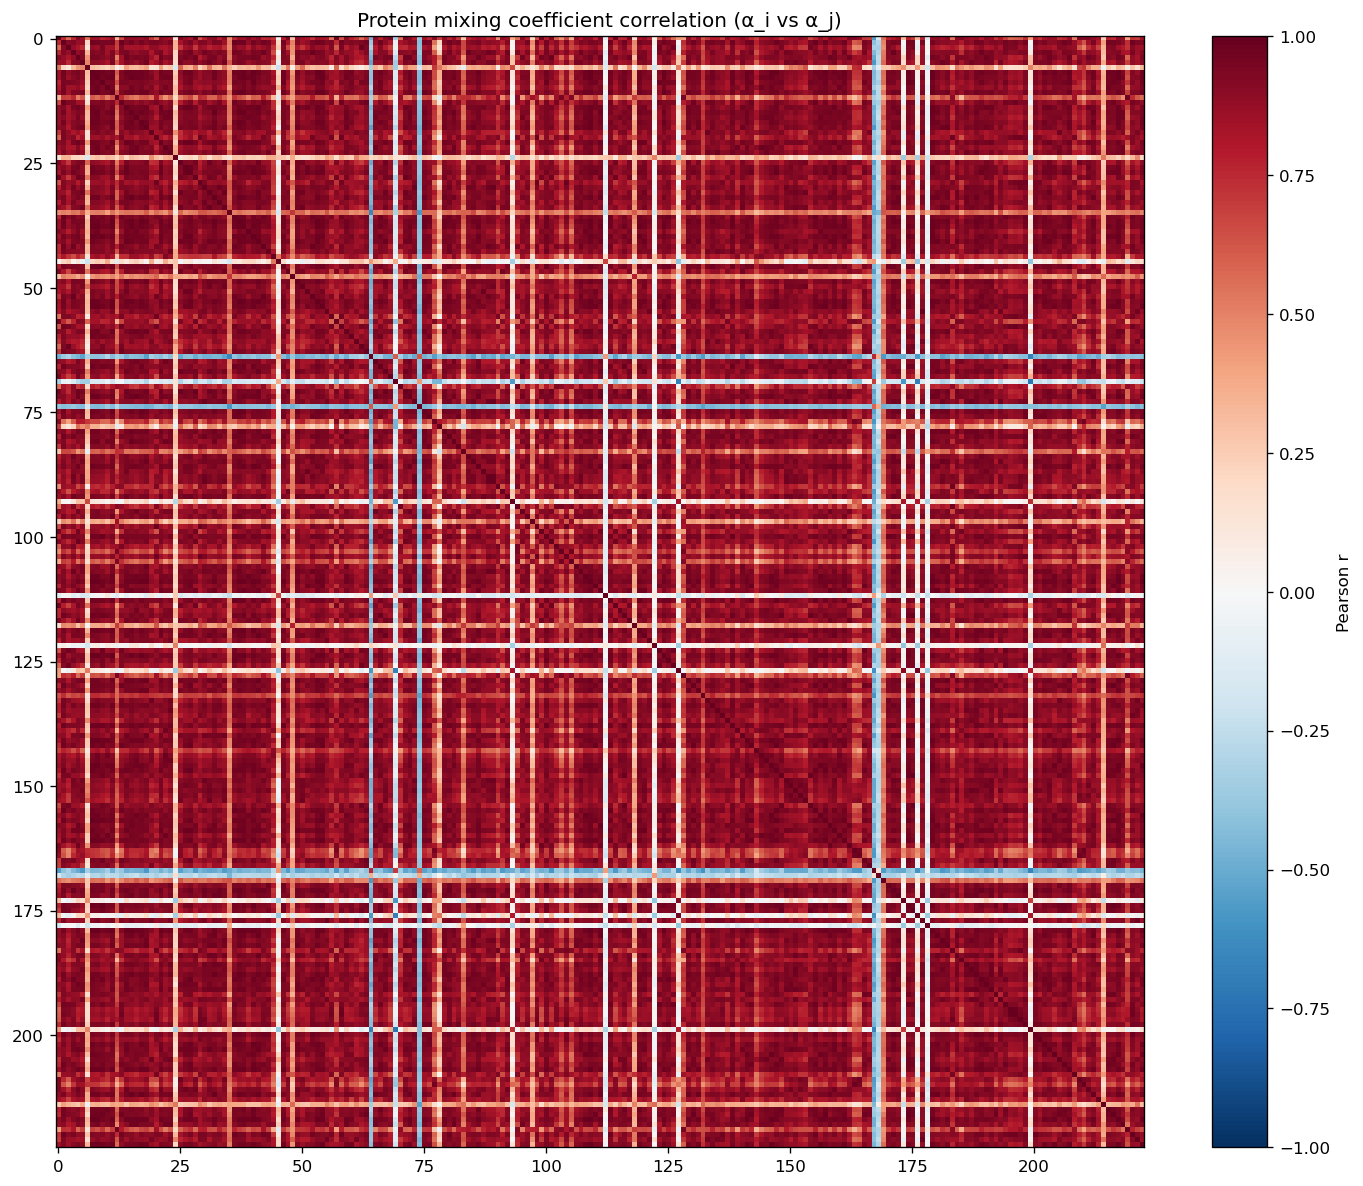

The file beside this chart, header and first rows:
protein, AARS_K562, AATF_K562, ABCF1_K562, AGGF1_HepG2, AGGF1_K562, AKAP1_HepG2, AKAP1_K562, AKAP8L_K562, APOBEC3C_K562, AQR_HepG2, AQR_K562, BCCIP_HepG2, BCLAF1_HepG2, BUD13_HepG2, BUD13_K562, CDC40_HepG2, CPEB4_K562, CPSF6_K562, CSTF2_HepG2, CSTF2T_HepG2, CSTF2T_K562, DDX21_K562, DDX24_K562
AARS_K562, 1.0, 0.7447, 0.577, 0.7528, 0.9178, 0.8671, 0.5399, 0.8482, 0.8516, 0.7598, 0.7933, 0.857, 0.3356, 0.6678, 0.886, 0.8807, 0.8778, 0.8644, 0.896, 0.7126, 0.586, 0.8985, 0.8532
AATF_K562, 0.7447, 1, 0.9134, 0.9289, 0.879, 0.8728, 0.2071, 0.9637, 0.9541, 0.9507, 0.9455, 0.9589, 0.695, 0.9803, 0.9271, 0.9592, 0.9117, 0.959, 0.9178, 0.9384, 0.9399, 0.9283, 0.9043
ABCF1_K562, 0.577, 0.9134, 1, 0.8773, 0.813, 0.7573, 0.115, 0.8868, 0.8672, 0.9441, 0.8462, 0.84, 0.6763, 0.9318, 0.8314, 0.8304, 0.832, 0.8398, 0.8042, 0.8881, 0.889, 0.8239, 0.816
AGGF1_HepG2, 0.7528, 0.9289, 0.8773, 1, 0.8884, 0.9194, 0.335, 0.9338, 0.9068, 0.9358, 0.8498, 0.936, 0.7563, 0.9343, 0.9465, 0.896, 0.8797, 0.9111, 0.92, 0.8099, 0.9175, 0.9387, 0.8167
AGGF1_K562, 0.9178, 0.879, 0.813, 0.8884, 1.0, 0.9237, 0.4434, 0.9493, 0.9424, 0.9198, 0.89, 0.933, 0.5129, 0.8386, 0.9628, 0.9361, 0.9469, 0.9335, 0.9496, 0.8557, 0.7581, 0.968, 0.9107
AKAP1_HepG2, 0.8671, 0.8728, 0.7573, 0.9194, 0.9237, 1.0, 0.4858, 0.9042, 0.8928, 0.8683, 0.8192, 0.9383, 0.6327, 0.8314, 0.9219, 0.9079, 0.8813, 0.9263, 0.9633, 0.792, 0.841, 0.9265, 0.8209
AKAP1_K562, 0.5399, 0.2071, 0.115, 0.335, 0.4434, 0.4858, 1.0, 0.3086, 0.2848, 0.2436, 0.2139, 0.311, 0.06412, 0.1641, 0.4078, 0.3275, 0.3073, 0.364, 0.4125, 0.141, 0.1521, 0.4194, 0.2344
AKAP8L_K562, 0.8482, 0.9637, 0.8868, 0.9338, 0.9493, 0.9042, 0.3086, 1.0, 0.982, 0.9738, 0.9553, 0.9738, 0.6145, 0.9337, 0.9692, 0.9711, 0.9625, 0.976, 0.9582, 0.9145, 0.866, 0.9632, 0.948
APOBEC3C_K562, 0.8516, 0.9541, 0.8672, 0.9068, 0.9424, 0.8928, 0.2848, 0.982, 1.0, 0.9599, 0.9705, 0.9792, 0.5584, 0.9259, 0.9559, 0.9776, 0.9743, 0.967, 0.9543, 0.938, 0.8465, 0.9548, 0.9658
AQR_HepG2, 0.7598, 0.9507, 0.9441, 0.9358, 0.9198, 0.8683, 0.2436, 0.9738, 0.9599, 1.0, 0.93, 0.9426, 0.6452, 0.9422, 0.9377, 0.9221, 0.9375, 0.9403, 0.9248, 0.9054, 0.8868, 0.925, 0.9151
AQR_K562, 0.7933, 0.9455, 0.8462, 0.8498, 0.89, 0.8192, 0.2139, 0.9553, 0.9705, 0.93, 1.0, 0.9459, 0.5087, 0.9024, 0.9041, 0.9553, 0.9281, 0.9496, 0.8909, 0.9291, 0.8168, 0.9172, 0.9566
BCCIP_HepG2, 0.857, 0.9589, 0.84, 0.936, 0.933, 0.9383, 0.311, 0.9738, 0.9792, 0.9426, 0.9459, 1, 0.6275, 0.9253, 0.9586, 0.9758, 0.9493, 0.9739, 0.9709, 0.9068, 0.8778, 0.9636, 0.9302
BCLAF1_HepG2, 0.3356, 0.695, 0.6763, 0.7563, 0.5129, 0.6327, 0.06412, 0.6145, 0.5584, 0.6452, 0.5087, 0.6275, 1.0, 0.7441, 0.6162, 0.5537, 0.5096, 0.5993, 0.6138, 0.5421, 0.8183, 0.5915, 0.4455
BUD13_HepG2, 0.6678, 0.9803, 0.9318, 0.9343, 0.8386, 0.8314, 0.1641, 0.9337, 0.9259, 0.9422, 0.9024, 0.9253, 0.7441, 1.0, 0.909, 0.9134, 0.8789, 0.9117, 0.882, 0.9172, 0.9464, 0.8954, 0.8526
BUD13_K562, 0.886, 0.9271, 0.8314, 0.9465, 0.9628, 0.9219, 0.4078, 0.9692, 0.9559, 0.9377, 0.9041, 0.9586, 0.6162, 0.909, 1.0, 0.9562, 0.9499, 0.9538, 0.9637, 0.8519, 0.8317, 0.9829, 0.8987
CDC40_HepG2, 0.8807, 0.9592, 0.8304, 0.896, 0.9361, 0.9079, 0.3275, 0.9711, 0.9776, 0.9221, 0.9553, 0.9758, 0.5537, 0.9134, 0.9562, 1.0, 0.9596, 0.9739, 0.9554, 0.9289, 0.8478, 0.9618, 0.9569
CPEB4_K562, 0.8778, 0.9117, 0.832, 0.8797, 0.9469, 0.8813, 0.3073, 0.9625, 0.9743, 0.9375, 0.9281, 0.9493, 0.5096, 0.8789, 0.9499, 0.9596, 1.0, 0.9302, 0.9387, 0.9008, 0.7879, 0.936, 0.9641
CPSF6_K562, 0.8644, 0.959, 0.8398, 0.9111, 0.9335, 0.9263, 0.364, 0.976, 0.967, 0.9403, 0.9496, 0.9739, 0.5993, 0.9117, 0.9538, 0.9739, 0.9302, 1.0, 0.9707, 0.8946, 0.8757, 0.9548, 0.9229
CSTF2_HepG2, 0.896, 0.9178, 0.8042, 0.92, 0.9496, 0.9633, 0.4125, 0.9582, 0.9543, 0.9248, 0.8909, 0.9709, 0.6138, 0.882, 0.9637, 0.9554, 0.9387, 0.9707, 1, 0.8612, 0.8541, 0.9545, 0.8987
CSTF2T_HepG2, 0.7126, 0.9384, 0.8881, 0.8099, 0.8557, 0.792, 0.141, 0.9145, 0.938, 0.9054, 0.9291, 0.9068, 0.5421, 0.9172, 0.8519, 0.9289, 0.9008, 0.8946, 0.8612, 1.0, 0.8343, 0.8624, 0.9286
CSTF2T_K562, 0.586, 0.9399, 0.889, 0.9175, 0.7581, 0.841, 0.1521, 0.866, 0.8465, 0.8868, 0.8168, 0.8778, 0.8183, 0.9464, 0.8317, 0.8478, 0.7879, 0.8757, 0.8541, 0.8343, 1.0, 0.8231, 0.758
DDX21_K562, 0.8985, 0.9283, 0.8239, 0.9387, 0.968, 0.9265, 0.4194, 0.9632, 0.9548, 0.925, 0.9172, 0.9636, 0.5915, 0.8954, 0.9829, 0.9618, 0.936, 0.9548, 0.9545, 0.8624, 0.8231, 1.0, 0.9077
DDX24_K562, 0.8532, 0.9043, 0.816, 0.8167, 0.9107, 0.8209, 0.2344, 0.948, 0.9658, 0.9151, 0.9566, 0.9302, 0.4455, 0.8526, 0.8987, 0.9569, 0.9641, 0.9229, 0.8987, 0.9286, 0.758, 0.9077, 1.0
DDX3X_HepG2, 0.8313, 0.9381, 0.8668, 0.8821, 0.9232, 0.882, 0.2776, 0.9506, 0.9655, 0.9276, 0.92, 0.9509, 0.5552, 0.9101, 0.9328, 0.9697, 0.9621, 0.9274, 0.9304, 0.9421, 0.8387, 0.9308, 0.9572
DDX3X_K562, 0.1291, 0.3442, 0.3372, 0.2121, 0.2033, 0.1779, -0.1363, 0.2631, 0.3003, 0.2557, 0.3107, 0.2943, 0.1895, 0.3375, 0.2007, 0.3275, 0.288, 0.2423, 0.2116, 0.4601, 0.3069, 0.2433, 0.3467
DDX42_K562, 0.9255, 0.8269, 0.7048, 0.8908, 0.9334, 0.9388, 0.5842, 0.8965, 0.8823, 0.8474, 0.8103, 0.8996, 0.5209, 0.7876, 0.9508, 0.9018, 0.8971, 0.91, 0.94, 0.7271, 0.7461, 0.9378, 0.8268
DDX51_K562, 0.872, 0.9121, 0.839, 0.9442, 0.9568, 0.8976, 0.3862, 0.9646, 0.9408, 0.9401, 0.8963, 0.9441, 0.6089, 0.895, 0.977, 0.9299, 0.9326, 0.9336, 0.9325, 0.8323, 0.8035, 0.9771, 0.8904
DDX52_HepG2, 0.826, 0.9513, 0.877, 0.9654, 0.9371, 0.8975, 0.3487, 0.9735, 0.9537, 0.9569, 0.9207, 0.9572, 0.6688, 0.9433, 0.9844, 0.9453, 0.9297, 0.9512, 0.9403, 0.8595, 0.8703, 0.9776, 0.8889
DDX52_K562, 0.9664, 0.8455, 0.7044, 0.8669, 0.9647, 0.9484, 0.5195, 0.9214, 0.9081, 0.8562, 0.8483, 0.9275, 0.4952, 0.7835, 0.9464, 0.9295, 0.9233, 0.9282, 0.953, 0.7865, 0.7252, 0.9519, 0.8795
DDX55_HepG2, 0.6412, 0.9243, 0.8745, 0.8972, 0.7963, 0.8835, 0.2294, 0.8583, 0.8582, 0.8751, 0.8101, 0.89, 0.7478, 0.9164, 0.8334, 0.8664, 0.8151, 0.8793, 0.8762, 0.854, 0.9664, 0.8349, 0.779
DDX55_K562, 0.7757, 0.9274, 0.8403, 0.9565, 0.8821, 0.9333, 0.3376, 0.9084, 0.9164, 0.8973, 0.8442, 0.9465, 0.7259, 0.9311, 0.933, 0.9192, 0.8821, 0.9078, 0.9364, 0.8584, 0.9093, 0.9336, 0.8315
DDX59_HepG2, 0.8887, 0.8715, 0.7725, 0.9375, 0.9447, 0.9628, 0.5438, 0.9189, 0.9015, 0.8853, 0.8308, 0.9258, 0.5913, 0.8371, 0.9581, 0.9153, 0.9052, 0.9187, 0.9485, 0.7759, 0.8119, 0.96, 0.8372
DDX6_HepG2, 0.8958, 0.9423, 0.8126, 0.9075, 0.9523, 0.9295, 0.3559, 0.9622, 0.9627, 0.9114, 0.925, 0.9719, 0.5795, 0.8965, 0.9675, 0.9861, 0.9478, 0.9657, 0.9682, 0.899, 0.847, 0.9723, 0.9298
DDX6_K562, 0.7848, 0.9311, 0.8348, 0.9421, 0.8754, 0.8837, 0.3271, 0.9171, 0.9136, 0.8929, 0.8489, 0.928, 0.7141, 0.939, 0.9506, 0.9285, 0.8959, 0.9009, 0.9171, 0.8513, 0.8872, 0.9354, 0.8496
DGCR8_HepG2, 0.8875, 0.8497, 0.7421, 0.9144, 0.924, 0.9653, 0.546, 0.8886, 0.8868, 0.8582, 0.8008, 0.9189, 0.604, 0.822, 0.9404, 0.9028, 0.89, 0.9063, 0.9527, 0.7634, 0.8046, 0.9373, 0.8195
DGCR8_K562, 0.473, 0.5016, 0.4815, 0.5407, 0.517, 0.6157, 0.3499, 0.5057, 0.5206, 0.5029, 0.4126, 0.5404, 0.4313, 0.5188, 0.545, 0.5328, 0.5081, 0.5299, 0.6038, 0.4752, 0.5561, 0.5009, 0.4486
DHX30_HepG2, 0.752, 0.9809, 0.9193, 0.9595, 0.903, 0.9168, 0.249, 0.9618, 0.9448, 0.9608, 0.9204, 0.9645, 0.7221, 0.9628, 0.9317, 0.9388, 0.9067, 0.9537, 0.9318, 0.9054, 0.9444, 0.9377, 0.8825
DHX30_K562, 0.8562, 0.9696, 0.858, 0.9479, 0.9391, 0.9443, 0.3368, 0.9745, 0.9736, 0.9459, 0.9357, 0.987, 0.6436, 0.9361, 0.9685, 0.9803, 0.9524, 0.9785, 0.9731, 0.9003, 0.9024, 0.9714, 0.9243
DKC1_HepG2, 0.8487, 0.9657, 0.8754, 0.9213, 0.9514, 0.922, 0.3247, 0.9808, 0.9774, 0.9538, 0.9563, 0.98, 0.6029, 0.925, 0.9576, 0.9777, 0.9584, 0.9731, 0.9538, 0.9269, 0.8664, 0.9662, 0.9453
DROSHA_HepG2, 0.9115, 0.8875, 0.7843, 0.8836, 0.9426, 0.8647, 0.3671, 0.9518, 0.9619, 0.9158, 0.9149, 0.9413, 0.4907, 0.8613, 0.9645, 0.9516, 0.964, 0.9241, 0.9369, 0.8582, 0.7539, 0.9599, 0.9447
DROSHA_K562, 0.8351, 0.9534, 0.9008, 0.942, 0.9547, 0.8973, 0.3239, 0.9873, 0.9723, 0.9801, 0.9495, 0.9628, 0.6028, 0.9275, 0.9676, 0.9541, 0.9544, 0.9609, 0.9424, 0.8945, 0.8578, 0.9693, 0.9292
EFTUD2_HepG2, 0.8884, 0.927, 0.8353, 0.937, 0.9512, 0.9273, 0.4446, 0.9622, 0.9499, 0.9312, 0.9053, 0.9507, 0.5859, 0.8925, 0.9767, 0.9623, 0.9501, 0.9554, 0.9536, 0.8462, 0.8429, 0.9742, 0.9113
EFTUD2_K562, 0.7452, 0.9636, 0.8697, 0.9742, 0.8629, 0.9099, 0.3048, 0.9356, 0.9077, 0.919, 0.87, 0.9428, 0.7872, 0.9579, 0.9329, 0.9183, 0.8705, 0.9322, 0.915, 0.8405, 0.9461, 0.9289, 0.8275
EIF3D_HepG2, 0.765, 0.9455, 0.9071, 0.9068, 0.9043, 0.8946, 0.3205, 0.9272, 0.9235, 0.9246, 0.8806, 0.9196, 0.6251, 0.9246, 0.9134, 0.9406, 0.9113, 0.9159, 0.9096, 0.9196, 0.898, 0.9176, 0.8904
EIF3G_K562, 0.7048, 0.8062, 0.7219, 0.6504, 0.7598, 0.6819, 0.121, 0.8238, 0.8627, 0.7985, 0.8873, 0.8063, 0.3094, 0.739, 0.7364, 0.8602, 0.8635, 0.8171, 0.7682, 0.8717, 0.6797, 0.7411, 0.9287
EIF3H_HepG2, 0.03584, 0.2056, 0.2638, 0.03533, 0.1294, -0.06514, -0.2062, 0.2107, 0.259, 0.2304, 0.3698, 0.14, -0.1028, 0.192, 0.1008, 0.205, 0.2445, 0.149, 0.03661, 0.3592, 0.07253, 0.114, 0.3609
EIF4G2_K562, 0.7947, 0.9553, 0.9226, 0.9436, 0.932, 0.9129, 0.3007, 0.9735, 0.9712, 0.9838, 0.9263, 0.9615, 0.6376, 0.9435, 0.95, 0.9484, 0.9513, 0.9509, 0.9528, 0.9167, 0.9005, 0.9393, 0.9228
EWSR1_K562, 0.9317, 0.8142, 0.6645, 0.85, 0.9088, 0.9155, 0.5277, 0.87, 0.8807, 0.8089, 0.7936, 0.8947, 0.4954, 0.7785, 0.9334, 0.9088, 0.9087, 0.877, 0.9304, 0.7543, 0.7179, 0.9206, 0.8434
EXOSC5_HepG2, 0.2981, 0.5042, 0.4683, 0.4486, 0.3719, 0.4698, 0.04656, 0.436, 0.4768, 0.4574, 0.4258, 0.489, 0.4031, 0.5254, 0.4148, 0.4834, 0.441, 0.4711, 0.494, 0.5106, 0.5754, 0.3949, 0.4356
EXOSC5_K562, 0.8833, 0.9142, 0.8053, 0.9524, 0.9408, 0.9409, 0.4278, 0.956, 0.9362, 0.9199, 0.8725, 0.9577, 0.653, 0.8896, 0.9844, 0.9431, 0.9328, 0.9488, 0.9704, 0.8164, 0.8452, 0.9682, 0.8771
FAM120A_HepG2, 0.8507, 0.8446, 0.7169, 0.9279, 0.8924, 0.9392, 0.5642, 0.8733, 0.8551, 0.8292, 0.7823, 0.8992, 0.6647, 0.8268, 0.9384, 0.8779, 0.8443, 0.8846, 0.9184, 0.7213, 0.8037, 0.9377, 0.7712
FAM120A_K562, 0.817, 0.8875, 0.8103, 0.9366, 0.9111, 0.8615, 0.3525, 0.9375, 0.917, 0.9157, 0.8591, 0.9223, 0.6624, 0.8987, 0.9651, 0.8898, 0.9011, 0.8959, 0.9126, 0.8032, 0.7942, 0.9436, 0.8389
FASTKD2_HepG2, 0.7219, 0.9489, 0.908, 0.9787, 0.8732, 0.9118, 0.2942, 0.9357, 0.9017, 0.946, 0.8498, 0.9253, 0.793, 0.9502, 0.9278, 0.8947, 0.8772, 0.9233, 0.9218, 0.8316, 0.957, 0.9103, 0.8195
FASTKD2_K562, 0.8429, 0.9631, 0.8631, 0.9516, 0.9255, 0.9178, 0.3302, 0.9785, 0.9704, 0.9493, 0.941, 0.9787, 0.6358, 0.9334, 0.9695, 0.9753, 0.9508, 0.9656, 0.9516, 0.887, 0.8846, 0.9679, 0.9289
FKBP4_HepG2, 0.8268, 0.9558, 0.8769, 0.9417, 0.9304, 0.9041, 0.3088, 0.9781, 0.9794, 0.9686, 0.9421, 0.977, 0.6407, 0.9467, 0.9649, 0.953, 0.9523, 0.9629, 0.9562, 0.9049, 0.87, 0.9556, 0.9216
FMR1_K562, 0.7974, 0.9187, 0.8102, 0.8639, 0.8755, 0.9079, 0.3034, 0.8959, 0.9286, 0.8695, 0.8712, 0.9389, 0.5875, 0.8922, 0.8904, 0.9436, 0.8995, 0.9154, 0.9327, 0.9198, 0.8693, 0.8998, 0.8875
FTO_HepG2, 0.5467, 0.9373, 0.9292, 0.8975, 0.7597, 0.794, 0.09434, 0.8612, 0.8387, 0.8923, 0.8259, 0.8635, 0.8101, 0.9499, 0.8158, 0.827, 0.7654, 0.8583, 0.8208, 0.8587, 0.9626, 0.8187, 0.7483
FTO_K562, 0.9552, 0.7457, 0.6131, 0.7576, 0.9226, 0.908, 0.5845, 0.8324, 0.8382, 0.7652, 0.7697, 0.8452, 0.3476, 0.6654, 0.8676, 0.8731, 0.8744, 0.8588, 0.9018, 0.7229, 0.6285, 0.878, 0.8302
FUBP3_HepG2, 0.6401, 0.9648, 0.9512, 0.92, 0.825, 0.8387, 0.1829, 0.907, 0.8912, 0.9315, 0.8608, 0.8961, 0.7545, 0.971, 0.8705, 0.8881, 0.847, 0.8993, 0.8689, 0.8972, 0.969, 0.8657, 0.822
FUS_HepG2, 0.8997, 0.9158, 0.783, 0.8824, 0.9362, 0.9261, 0.3472, 0.958, 0.9677, 0.9107, 0.9194, 0.973, 0.5464, 0.8735, 0.9493, 0.9676, 0.9723, 0.955, 0.9711, 0.8864, 0.8075, 0.9396, 0.9408
... 163 more rows
